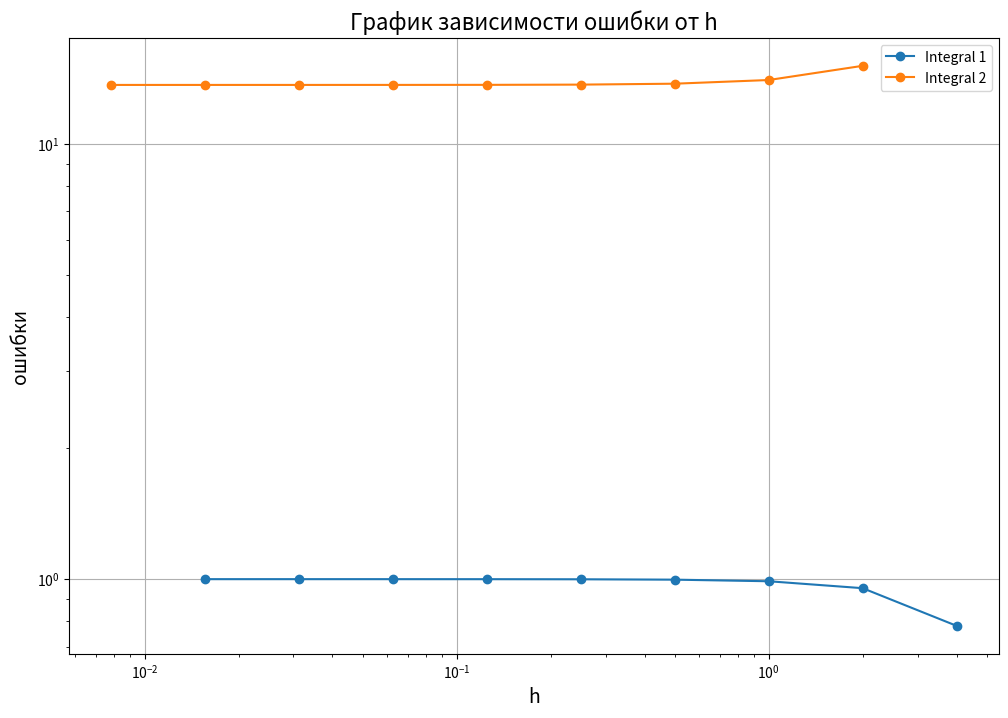

The matplotlib source for this figure:
import numpy as np
import matplotlib.pyplot as plt

def func1(x):
    return x / np.sqrt(x**2 + 9)

def func2(x):
    return x**2 * np.log(x)


def rectangle_rule(func, a, b, n):
    h = (b - a) / n
    integral_sum = 0
    for i in range(n):
        integral_sum += func(a + (i + 0.5) * h)
    return h * integral_sum

a1, b1 = 0, 4
a2, b2 = 1, 3
errors1 = []
errors2 = []
n_values = [2**i for i in range(9)]

for n in n_values:
    approx1 = rectangle_rule(func1, a1, b1, n)
    approx2 = rectangle_rule(func2, a2, b2, n)
    actual_value1 = 3
    actual_value2 = 9 * (3 * np.log(3) - 1)
    errors1.append(abs(approx1 - actual_value1))
    errors2.append(abs(approx2 - actual_value2))


plt.figure(figsize=(12, 8))
plt.loglog((b1 - a1) / np.array(n_values), errors1, marker='o', label='Integral 1')
plt.loglog((b2 - a2) / np.array(n_values), errors2, marker='o', label='Integral 2')
plt.xlabel('h', fontsize=14)
plt.ylabel('ошибки', fontsize=14)
plt.title('График зависимости ошибки от h', fontsize=16)
plt.legend()
plt.grid()
plt.show()
